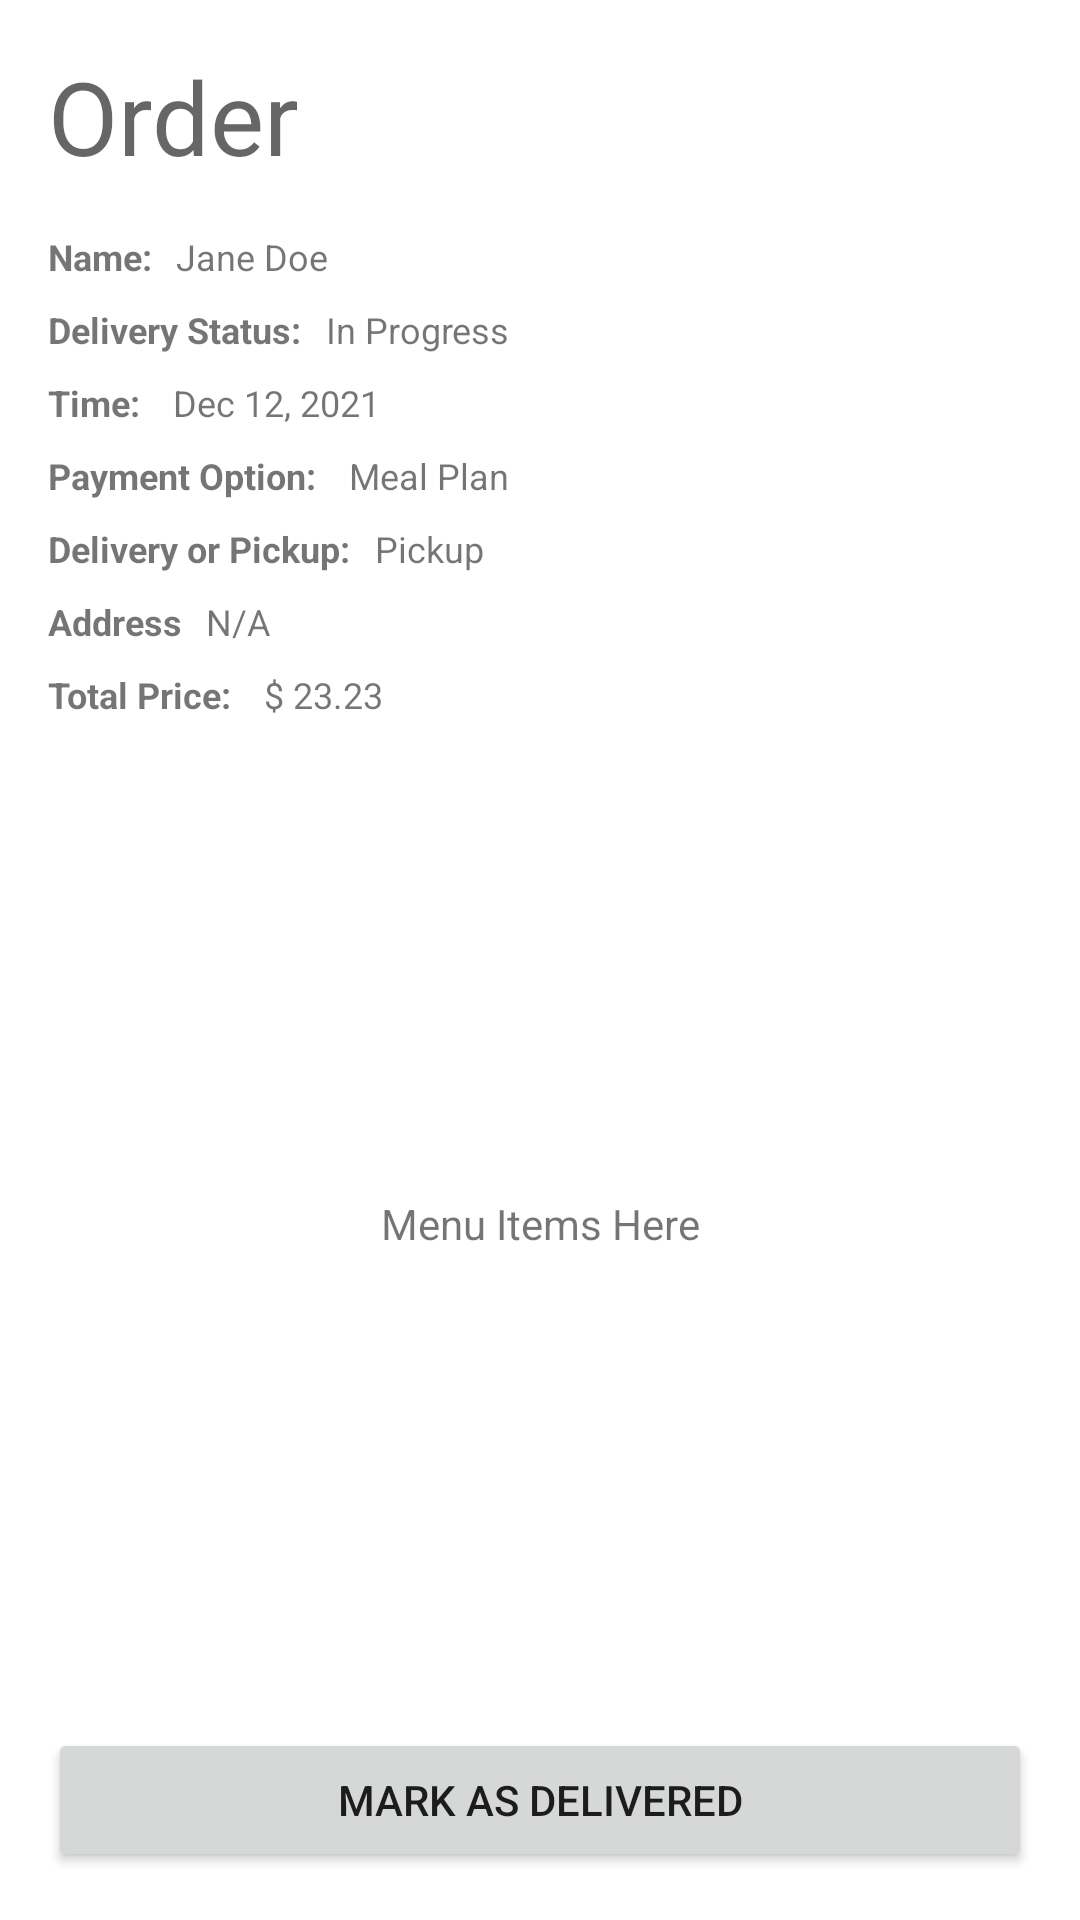

This screen was rendered from an Android layout file. Write that file and the resources it references.
<!-- AndroidManifest.xml: application theme Theme.UFS -->
<!-- res/layout/fragment_order_restaurant.xml -->
<?xml version="1.0" encoding="utf-8"?>
<androidx.constraintlayout.widget.ConstraintLayout xmlns:android="http://schemas.android.com/apk/res/android"
    xmlns:app="http://schemas.android.com/apk/res-auto"
    xmlns:tools="http://schemas.android.com/tools"
    android:layout_width="match_parent"
    android:layout_height="match_parent"
    android:padding="16dp"
    tools:context=".ui.orders.OrderRestaurantFragment">

    <TextView
        android:id="@+id/textView47"
        android:layout_width="wrap_content"
        android:layout_height="wrap_content"
        android:layout_marginTop="8dp"
        android:text="Total Price: "
        android:textSize="12sp"
        android:textStyle="bold"
        app:layout_constraintStart_toStartOf="parent"
        app:layout_constraintTop_toBottomOf="@+id/textView51" />

    <Button
        android:id="@+id/btn_restaurant_order_markDelivered"
        android:layout_width="0dp"
        android:layout_height="wrap_content"
        android:text="Mark as Delivered"
        app:icon="@drawable/confirm_icon"
        app:layout_constraintBottom_toBottomOf="parent"
        app:layout_constraintEnd_toEndOf="parent"
        app:layout_constraintStart_toStartOf="parent" />

    <TextView
        android:id="@+id/textView48"
        android:layout_width="wrap_content"
        android:layout_height="wrap_content"
        android:layout_marginTop="8dp"
        android:text="Delivery or Pickup:"
        android:textSize="12sp"
        android:textStyle="bold"
        app:layout_constraintStart_toStartOf="parent"
        app:layout_constraintTop_toBottomOf="@+id/textView52" />

    <TextView
        android:id="@+id/textView49"
        android:layout_width="wrap_content"
        android:layout_height="wrap_content"
        android:layout_marginTop="8dp"
        android:text="Delivery Status:"
        android:textSize="12sp"
        android:textStyle="bold"
        app:layout_constraintStart_toStartOf="parent"
        app:layout_constraintTop_toBottomOf="@+id/textView54" />

    <TextView
        android:id="@+id/textView50"
        android:layout_width="wrap_content"
        android:layout_height="wrap_content"
        android:layout_marginTop="8dp"
        android:text="Time: "
        android:textSize="12sp"
        android:textStyle="bold"
        app:layout_constraintStart_toStartOf="parent"
        app:layout_constraintTop_toBottomOf="@+id/textView49" />

    <TextView
        android:id="@+id/textView51"
        android:layout_width="wrap_content"
        android:layout_height="wrap_content"
        android:layout_marginTop="8dp"
        android:text="Address"
        android:textSize="12sp"
        android:textStyle="bold"
        app:layout_constraintStart_toStartOf="parent"
        app:layout_constraintTop_toBottomOf="@+id/textView48" />

    <TextView
        android:id="@+id/textView52"
        android:layout_width="wrap_content"
        android:layout_height="wrap_content"
        android:layout_marginTop="8dp"
        android:text="Payment Option: "
        android:textSize="12sp"
        android:textStyle="bold"
        app:layout_constraintStart_toStartOf="parent"
        app:layout_constraintTop_toBottomOf="@+id/textView50" />

    <TextView
        android:id="@+id/textView53"
        android:layout_width="wrap_content"
        android:layout_height="wrap_content"
        android:text="Order"
        android:textAppearance="@style/TextAppearance.AppCompat.Display1"
        app:layout_constraintStart_toStartOf="parent"
        app:layout_constraintTop_toTopOf="parent" />

    <TextView
        android:id="@+id/textView54"
        android:layout_width="wrap_content"
        android:layout_height="wrap_content"
        android:layout_marginTop="16dp"
        android:text="Name:"
        android:textSize="12sp"
        android:textStyle="bold"
        app:layout_constraintStart_toStartOf="parent"
        app:layout_constraintTop_toBottomOf="@+id/textView53" />

    <TextView
        android:id="@+id/textView55"
        android:layout_width="wrap_content"
        android:layout_height="wrap_content"
        android:text="Menu Items Here"
        app:layout_constraintBottom_toTopOf="@+id/btn_restaurant_order_markDelivered"
        app:layout_constraintEnd_toEndOf="parent"
        app:layout_constraintStart_toStartOf="parent"
        app:layout_constraintTop_toBottomOf="@+id/textView47" />

    <TextView
        android:id="@+id/tv_restaurant_order_name"
        android:layout_width="wrap_content"
        android:layout_height="wrap_content"
        android:layout_marginStart="8dp"
        android:text="Jane Doe"
        android:textSize="12sp"
        app:layout_constraintBottom_toBottomOf="@+id/textView54"
        app:layout_constraintStart_toEndOf="@+id/textView54"
        app:layout_constraintTop_toTopOf="@+id/textView54" />

    <TextView
        android:id="@+id/tv_restaurant_order_delStatus"
        android:layout_width="wrap_content"
        android:layout_height="wrap_content"
        android:layout_marginStart="8dp"
        android:text="In Progress"
        android:textSize="12sp"
        app:layout_constraintBottom_toBottomOf="@+id/textView49"
        app:layout_constraintStart_toEndOf="@+id/textView49"
        app:layout_constraintTop_toTopOf="@+id/textView49" />

    <TextView
        android:id="@+id/tv_restaurant_order_time"
        android:layout_width="wrap_content"
        android:layout_height="wrap_content"
        android:layout_marginStart="8dp"
        android:text="Dec 12, 2021"
        android:textSize="12sp"
        app:layout_constraintBottom_toBottomOf="@+id/textView50"
        app:layout_constraintStart_toEndOf="@+id/textView50"
        app:layout_constraintTop_toTopOf="@+id/textView50" />

    <TextView
        android:id="@+id/tv_restaurant_order_paymentOp"
        android:layout_width="wrap_content"
        android:layout_height="wrap_content"
        android:layout_marginStart="8dp"
        android:text="Meal Plan"
        android:textSize="12sp"
        app:layout_constraintBottom_toBottomOf="@+id/textView52"
        app:layout_constraintStart_toEndOf="@+id/textView52"
        app:layout_constraintTop_toTopOf="@+id/textView52" />

    <TextView
        android:id="@+id/tv_restaurant_order_deliveryOp"
        android:layout_width="wrap_content"
        android:layout_height="wrap_content"
        android:layout_marginStart="8dp"
        android:text="Pickup"
        android:textSize="12sp"
        app:layout_constraintBottom_toBottomOf="@+id/textView48"
        app:layout_constraintStart_toEndOf="@+id/textView48"
        app:layout_constraintTop_toTopOf="@+id/textView48" />

    <TextView
        android:id="@+id/tv_restaurant_order_address"
        android:layout_width="wrap_content"
        android:layout_height="wrap_content"
        android:layout_marginStart="8dp"
        android:text="N/A"
        android:textSize="12sp"
        app:layout_constraintBottom_toBottomOf="@+id/textView51"
        app:layout_constraintStart_toEndOf="@+id/textView51"
        app:layout_constraintTop_toTopOf="@+id/textView51" />

    <TextView
        android:id="@+id/textView63"
        android:layout_width="wrap_content"
        android:layout_height="wrap_content"
        android:layout_marginStart="8dp"
        android:text="$"
        android:textSize="12sp"
        app:layout_constraintBottom_toBottomOf="@+id/textView47"
        app:layout_constraintStart_toEndOf="@+id/textView47"
        app:layout_constraintTop_toTopOf="@+id/textView47" />

    <TextView
        android:id="@+id/tv_restaurant_order_price"
        android:layout_width="wrap_content"
        android:layout_height="wrap_content"
        android:layout_marginStart="3dp"
        android:text="23.23"
        android:textSize="12sp"
        app:layout_constraintBottom_toBottomOf="@+id/textView63"
        app:layout_constraintStart_toEndOf="@+id/textView63"
        app:layout_constraintTop_toTopOf="@+id/textView63" />

</androidx.constraintlayout.widget.ConstraintLayout>
<!-- resources referenced by this layout -->
<resources>
  <style name="Theme.UFS" parent="Theme.MaterialComponents.DayNight.DarkActionBar">
          
          <item name="colorPrimary">#2C2726</item>
          <item name="colorPrimaryVariant">@color/purple_700</item>
          <item name="colorOnPrimary">@color/white</item>
          
          <item name="colorSecondary">@color/teal_200</item>
          <item name="colorSecondaryVariant">@color/teal_700</item>
          <item name="colorOnSecondary">@color/black</item>
          
          <item name="android:statusBarColor" tools:targetApi="l">?attr/colorPrimaryVariant</item>
          
      </style>
  <!-- not gathered from this repository: default colours our renderer supplied (Android Studio template values) -->
  <color name="purple_700">#FF3700B3</color>
  <color name="teal_200">#FF03DAC5</color>
  <color name="teal_700">#FF018786</color>
  <color name="black">#FF000000</color>
  <color name="white">#FFFFFFFF</color>
</resources>
